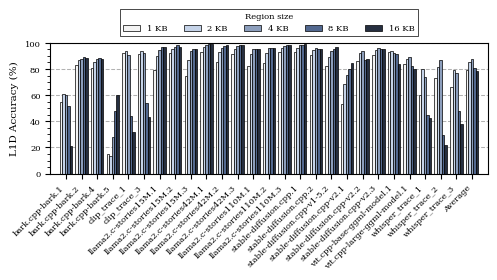

Generate this figure with matplotlib: (Note: this script raises an exception after producing the figure.)
import matplotlib.pyplot as plt
import numpy as np
import os
from matplotlib.ticker import MultipleLocator

# AI/ML Workloads — final order: 15M → 42M → 110M
workloads = [
    "bark.cpp-bark.1",
    "bark.cpp-bark.2",
    "bark.cpp-bark.4",
    "bark.cpp-bark.5",
    "clip_trace_1",
    "clip_trace_3",
    "llama2.c-stories15M.1",
    "llama2.c-stories15M.2",
    "llama2.c-stories15M.3",
    "llama2.c-stories42M.1",
    "llama2.c-stories42M.2",
    "llama2.c-stories42M.3",
    "llama2.c-stories110M.1",
    "llama2.c-stories110M.2",
    "llama2.c-stories110M.3",
    "stable-diffusion.cpp.1",
    "stable-diffusion.cpp.2",
    "stable-diffusion.cpp-v1-5.2",
    "stable-diffusion.cpp-v2.1",
    "stable-diffusion.cpp-v2.2",
    "stable-diffusion.cpp-v2.3",
    "vit.cpp-base-ggml-model.1",
    "vit.cpp-large-ggml-model.1",
    "whisper_trace_1",
    "whisper_trace_2",
    "whisper_trace_3"
]

# ── DATA (26 values each, already ordered per workload list above) ────────────
data_bar1 = [54.7635,
82.8719,
80.8242,
15.0715,
92.3367,
91.6683,
79.2718,
91.9099,
74.369,
93.2766,
85.3834,
91.4649,
82.511,
84.7714,
92.7596,
93.3135,
90.4985,
81.9991,
53.1457,
85.7377,
90.4525,
92.9464,
83.9961,
60.408,
73.3028,
66.0985
]  
data_bar2 = [
   60.583,
86.8577,
85.1726,
13.4124,
93.7475,
93.4361,
89.6272,
95.2841,
87.2222,
96.555,
92.8545,
95.6585,
91.1246,
92.2852,
95.9957,
96.3153,
94.6119,
89.5309,
68.8497,
92.3279,
94.5872,
93.6256,
87.4904,
79.9636,
81.2695,
79.4988
] 
data_bar3 = [
    59.9582,
87.6842,
87.2634,
27.6772,
90.4746,
92.0137,
94.5502,
96.9781,
93.6123,
98.0558,
96.0112,
97.5256,
95.3039,
95.9357,
97.5546,
97.9995,
96.217,
93.6655,
75.3813,
93.458,
96.1779,
92.0957,
89.2478,
73.6055,
86.8746,
76.8892
] 
data_bar4 = [52.0092,
88.7935,
88.2413,
47.7026,
43.9315,
53.6295,
96.4751,
97.9682,
95.406,
98.8358,
97.358,
98.471,
95.2299,
95.9565,
97.9851,
98.5947,
95.1174,
95.5268,
79.9194,
87.0398,
95.0383,
91.4026,
82.2233,
44.5785,
29.8491,
47.7813
] 
data_bar5 = [
  21.3911,
88.1368,
87.7259,
59.7893,
32.0793,
43.4139,
96.8207,
97.0395,
95.6013,
99.2462,
98.2115,
98.0296,
95.2135,
96.1788,
98.1255,
98.7321,
95.194,
96.5276,
84.3207,
87.2689,
95.2642,
84.1172,
79.8065,
42.4517,
22.131,
37.6829
] 

# ── LABELS (shown in legend) ──────────────────────────────────────────────────
label_bar1 = '1 KB'
label_bar2 = '2 KB'
label_bar3 = '4 KB'
label_bar4 = '8 KB'
label_bar5 = '16 KB'

# ── LEGEND TITLE ──────────────────────────────────────────────────────────────
legend_title = 'Region size'

# ── Y-AXIS LABEL ──────────────────────────────────────────────────────────────
ylabel = 'L1D Accuracy (%)'

# ── OUTPUT FILENAME (no extension) ───────────────────────────────────────────
out_name = 'Bingo_l1d_accuracy'

# ─────────────────────────────────────────────────────────────────────────────

# Calculate averages
all_data   = [data_bar1, data_bar2, data_bar3, data_bar4, data_bar5]
all_labels = [label_bar1, label_bar2, label_bar3, label_bar4, label_bar5]

plot_workloads = workloads + ["Average"]
plot_data = [d + [np.mean(d)] for d in all_data]

# Figure parameters — exact Thesis.ipynb style
scale = 1.5
fig_width_pt = 240.94499
inches_per_pt = 1.0 / 72.27
golden_mean = 0.6
fig_width = fig_width_pt * inches_per_pt * scale

params = {
    'figure.dpi': 300,
    'backend': 'ps',
    'axes.labelsize': 5.0 * scale,
    'font.size': 5.0 * scale,
    'legend.fontsize': 4.0 * scale,
    'xtick.labelsize': 4.0 * scale,
    'ytick.labelsize': 4.0 * scale,
    'text.usetex': False,
    'font.family': 'serif',
    #'font.serif': ['Times', 'Times New Roman', 'Liberation Serif'],
    'patch.linewidth': 0.5,
    'patch.edgecolor': 'black',
    'figure.figsize': [fig_width, fig_width * golden_mean * 0.95],
    'figure.autolayout': True,
    'hatch.linewidth': 0.5,
    'hatch.color': 'black',
    'axes.grid': True,
    'axes.axisbelow': True,
    'axes.grid.axis': 'y',
    'grid.linestyle': '--',
    'grid.linewidth': 0.75,
    'grid.alpha': 0.3,
    'grid.color': 'black',
}
plt.rcParams.update(params)

# Grouped bar setup — 5 bars, centered around each x position
n = len(plot_workloads)
x = np.arange(n)
bar_width = 0.16   # 5 bars × 0.16 = 0.80 total group width

# Colors from palette (light → dark)
colors = ['#F3F3F3', '#C5D3E8', '#8C9EBC', '#52688F', '#262f40']

fig, ax = plt.subplots()

for i, (d, c, lbl) in enumerate(zip(plot_data, colors, all_labels)):
    offset = (-2 + i) * bar_width
    ax.bar(x + offset, d, bar_width, label=lbl, color=c, edgecolor='black', linewidth=0.5)

ax.set_ylabel(ylabel)
ax.set_xticks(x)
ax.set_xticklabels(plot_workloads, rotation=45, ha='right')
ax.set_xlim(-1.0, n)
ax.set_ylim(0, 100)
ax.yaxis.set_major_locator(MultipleLocator(20))
ax.yaxis.set_minor_locator(MultipleLocator(5))
ax.tick_params(which='minor', length=2, color='black')

ax.legend(
    loc='lower center', bbox_to_anchor=(0.5, 1.02), ncol=5,
    title=legend_title, title_fontsize=4.0 * scale,
    frameon=True, facecolor='white', edgecolor='black',
    framealpha=1.0, fancybox=False
)

sample_dir = "../plots/bingo/"
os.makedirs(sample_dir, exist_ok=True)

plt.savefig(os.path.join(sample_dir, f'{out_name}.png'), bbox_inches='tight')
plt.savefig(os.path.join(sample_dir, f'{out_name}.pdf'), bbox_inches='tight')
plt.close()

print(f"Saved: {out_name}.png / .pdf")
for lbl, d in zip(all_labels, all_data):
    print(f"Average {lbl}: {np.mean(d):.4f}%")
